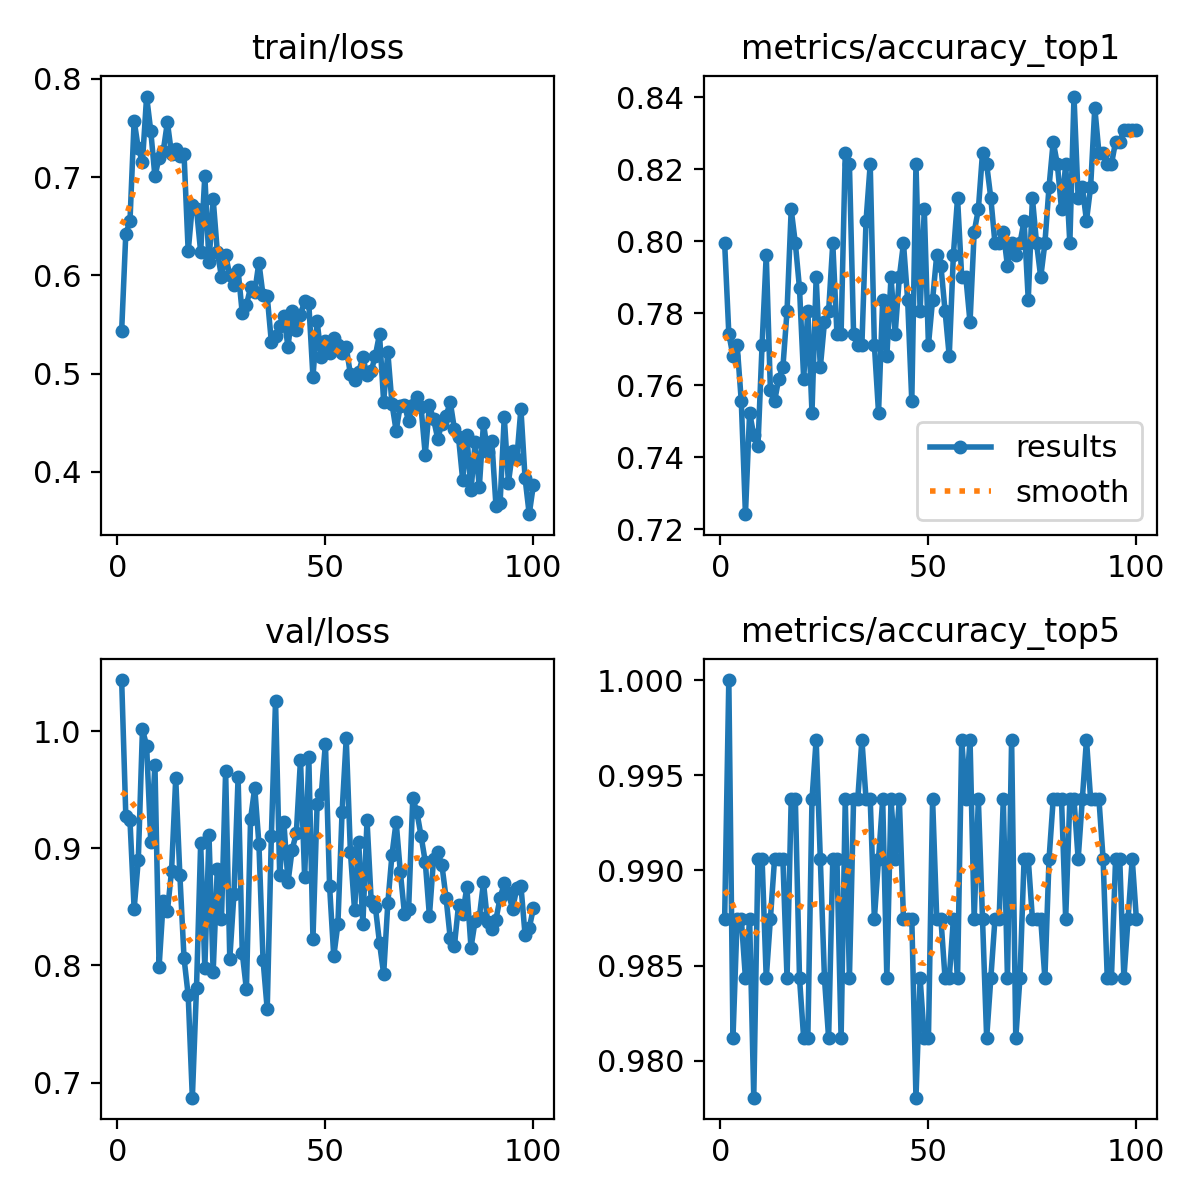

Values plotted in this chart, from the file beside it:
epoch, time, train/loss, metrics/accuracy_top1, metrics/accuracy_top5, val/loss, lr/pg0, lr/pg1, lr/pg2
1, 82.42, 0.5436, 0.7994, 0.9875, 1.044, 0.0001935, 0.0001935, 0.0001935
2, 139, 0.6424, 0.7743, 1, 0.9278, 0.0003857, 0.0003857, 0.0003857
3, 205.4, 0.655, 0.768, 0.9812, 0.9238, 0.000574, 0.000574, 0.000574
4, 269, 0.7574, 0.7712, 0.9875, 0.8484, 0.0005705, 0.0005705, 0.0005705
5, 331.5, 0.7291, 0.7555, 0.9875, 0.8899, 0.0005647, 0.0005647, 0.0005647
6, 391.4, 0.7154, 0.7241, 0.9843, 1.001, 0.0005589, 0.0005589, 0.0005589
7, 454.5, 0.7819, 0.7523, 0.9875, 0.9876, 0.0005531, 0.0005531, 0.0005531
8, 520.4, 0.7468, 0.7461, 0.9781, 0.9056, 0.0005473, 0.0005473, 0.0005473
9, 583.9, 0.7007, 0.7429, 0.9906, 0.9712, 0.0005414, 0.0005414, 0.0005414
10, 648.2, 0.7199, 0.7712, 0.9906, 0.7987, 0.0005356, 0.0005356, 0.0005356
11, 710.4, 0.7265, 0.7962, 0.9843, 0.8551, 0.0005298, 0.0005298, 0.0005298
12, 772.4, 0.7558, 0.7586, 0.9875, 0.8462, 0.000524, 0.000524, 0.000524
13, 837.3, 0.7233, 0.7555, 0.9906, 0.8808, 0.0005181, 0.0005181, 0.0005181
14, 903.3, 0.7289, 0.7618, 0.9906, 0.9596, 0.0005123, 0.0005123, 0.0005123
15, 967.6, 0.721, 0.7649, 0.9906, 0.877, 0.0005065, 0.0005065, 0.0005065
16, 1031, 0.7233, 0.7806, 0.9843, 0.8062, 0.0005007, 0.0005007, 0.0005007
17, 1095, 0.6243, 0.8088, 0.9937, 0.7744, 0.0004949, 0.0004949, 0.0004949
18, 1159, 0.6716, 0.7994, 0.9937, 0.6872, 0.000489, 0.000489, 0.000489
19, 1225, 0.6672, 0.7868, 0.9843, 0.7812, 0.0004832, 0.0004832, 0.0004832
20, 1289, 0.6237, 0.7618, 0.9812, 0.9043, 0.0004774, 0.0004774, 0.0004774
21, 1351, 0.7013, 0.7806, 0.9812, 0.7977, 0.0004716, 0.0004716, 0.0004716
22, 1416, 0.6132, 0.7523, 0.9937, 0.911, 0.0004658, 0.0004658, 0.0004658
23, 1478, 0.6777, 0.79, 0.9969, 0.7943, 0.0004599, 0.0004599, 0.0004599
24, 1540, 0.6241, 0.7649, 0.9906, 0.8823, 0.0004541, 0.0004541, 0.0004541
25, 1602, 0.5986, 0.7774, 0.9843, 0.8396, 0.0004483, 0.0004483, 0.0004483
26, 1663, 0.6202, 0.7806, 0.9812, 0.9657, 0.0004425, 0.0004425, 0.0004425
27, 1729, 0.6002, 0.7994, 0.9906, 0.8057, 0.0004366, 0.0004366, 0.0004366
28, 1791, 0.5905, 0.7743, 0.9906, 0.8608, 0.0004308, 0.0004308, 0.0004308
29, 1853, 0.6052, 0.7743, 0.9812, 0.9609, 0.000425, 0.000425, 0.000425
30, 1916, 0.5613, 0.8245, 0.9937, 0.8107, 0.0004192, 0.0004192, 0.0004192
31, 1979, 0.5698, 0.8213, 0.9843, 0.7795, 0.0004134, 0.0004134, 0.0004134
32, 2038, 0.5879, 0.7743, 0.9937, 0.9251, 0.0004075, 0.0004075, 0.0004075
33, 2102, 0.5832, 0.7712, 0.9937, 0.9516, 0.0004017, 0.0004017, 0.0004017
34, 2165, 0.613, 0.7712, 0.9969, 0.9039, 0.0003959, 0.0003959, 0.0003959
35, 2228, 0.5796, 0.8056, 0.9937, 0.8046, 0.0003901, 0.0003901, 0.0003901
36, 2290, 0.5788, 0.8213, 0.9937, 0.7626, 0.0003843, 0.0003843, 0.0003843
37, 2351, 0.532, 0.7712, 0.9875, 0.9108, 0.0003784, 0.0003784, 0.0003784
38, 2414, 0.538, 0.7523, 0.9906, 1.026, 0.0003726, 0.0003726, 0.0003726
39, 2481, 0.5485, 0.7837, 0.9937, 0.8773, 0.0003668, 0.0003668, 0.0003668
40, 2547, 0.5588, 0.768, 0.9843, 0.9224, 0.000361, 0.000361, 0.000361
41, 2611, 0.5271, 0.79, 0.9937, 0.871, 0.0003552, 0.0003552, 0.0003552
42, 2676, 0.5639, 0.7743, 0.9906, 0.8989, 0.0003493, 0.0003493, 0.0003493
43, 2738, 0.5443, 0.79, 0.9937, 0.9128, 0.0003435, 0.0003435, 0.0003435
44, 2799, 0.5597, 0.7994, 0.9875, 0.9756, 0.0003377, 0.0003377, 0.0003377
45, 2861, 0.574, 0.7837, 0.9875, 0.8753, 0.0003319, 0.0003319, 0.0003319
46, 2927, 0.5716, 0.7555, 0.9875, 0.9779, 0.000326, 0.000326, 0.000326
47, 2990, 0.4965, 0.8213, 0.9781, 0.8227, 0.0003202, 0.0003202, 0.0003202
48, 3052, 0.5532, 0.7806, 0.9843, 0.9376, 0.0003144, 0.0003144, 0.0003144
49, 3111, 0.5168, 0.8088, 0.9812, 0.9463, 0.0003086, 0.0003086, 0.0003086
50, 3171, 0.5333, 0.7712, 0.9812, 0.9894, 0.0003028, 0.0003028, 0.0003028
51, 3234, 0.5215, 0.7837, 0.9937, 0.8675, 0.0002969, 0.0002969, 0.0002969
52, 3297, 0.5363, 0.7962, 0.9875, 0.8079, 0.0002911, 0.0002911, 0.0002911
53, 3360, 0.5291, 0.7931, 0.9875, 0.8353, 0.0002853, 0.0002853, 0.0002853
54, 3423, 0.5207, 0.7806, 0.9843, 0.9309, 0.0002795, 0.0002795, 0.0002795
55, 3484, 0.5267, 0.768, 0.9843, 0.9937, 0.0002737, 0.0002737, 0.0002737
56, 3544, 0.4996, 0.7962, 0.9875, 0.897, 0.0002678, 0.0002678, 0.0002678
57, 3604, 0.4932, 0.8119, 0.9843, 0.8475, 0.000262, 0.000262, 0.000262
58, 3666, 0.5018, 0.79, 0.9969, 0.905, 0.0002562, 0.0002562, 0.0002562
59, 3729, 0.5165, 0.79, 0.9937, 0.8353, 0.0002504, 0.0002504, 0.0002504
60, 3791, 0.4989, 0.7774, 0.9969, 0.9237, 0.0002445, 0.0002445, 0.0002445
... 40 more rows
